Run: headless pygame with SDL's dummy video driver; simulated clock (each Clock.tick advances the game by its frame time, no real sleeping); random seed 0; keys injected as events and as key.get_pressed() state; no mouse input.
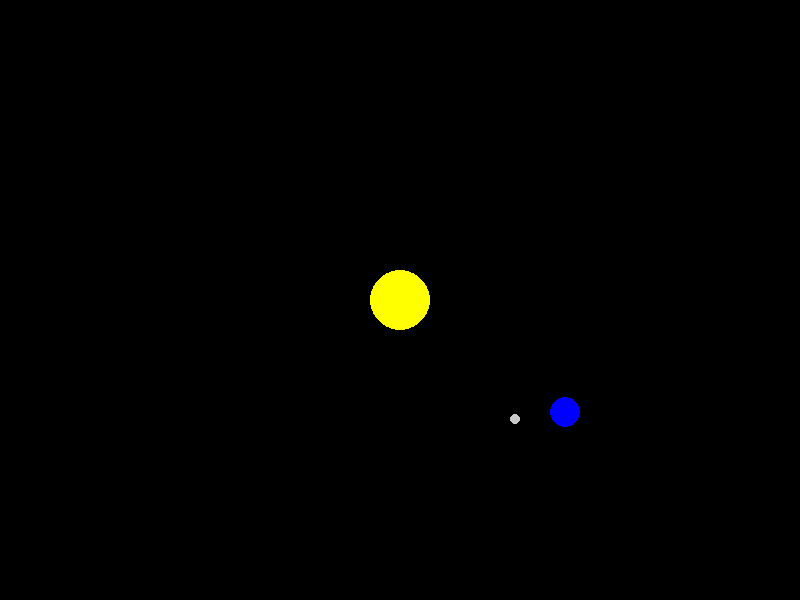
Frame 1 of 4 · flips 1–60 · no input
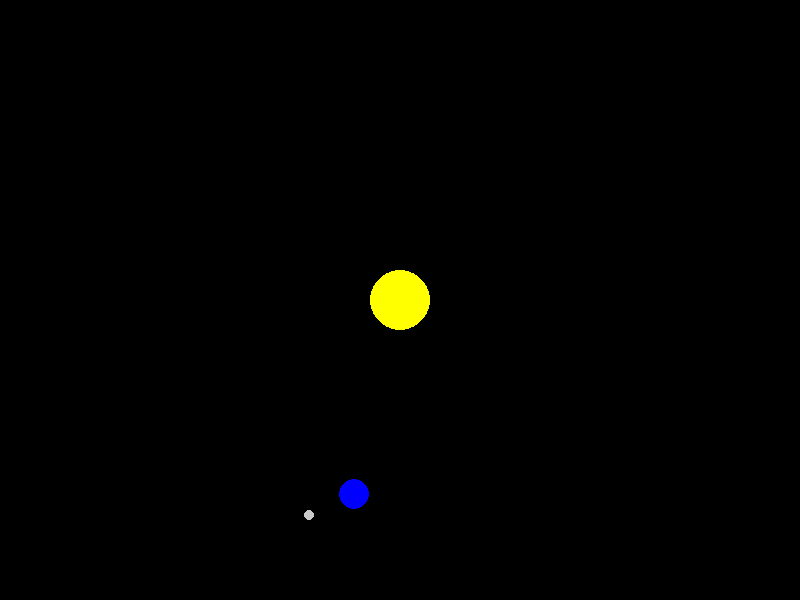
Frame 2 of 4 · flips 61–180 · tapped SPACE, RETURN · held RIGHT (→), D
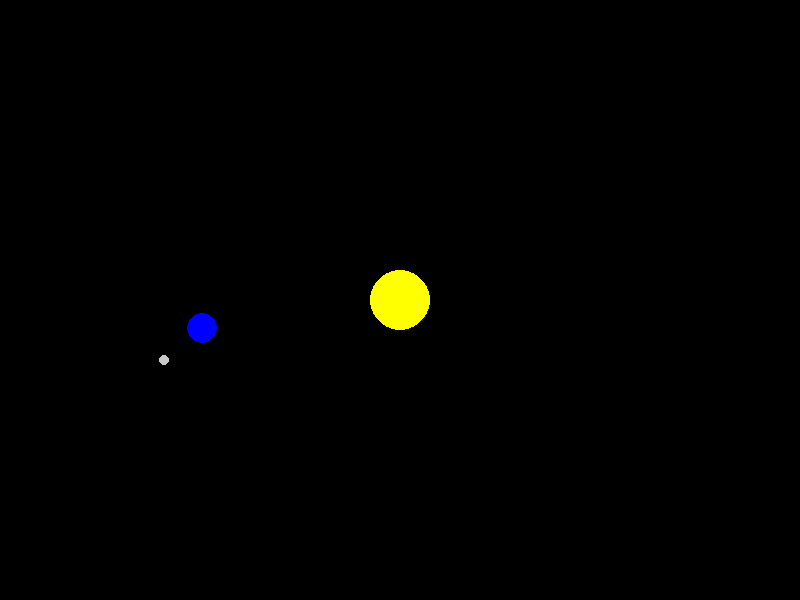
Frame 3 of 4 · flips 181–300 · held DOWN (↓), S
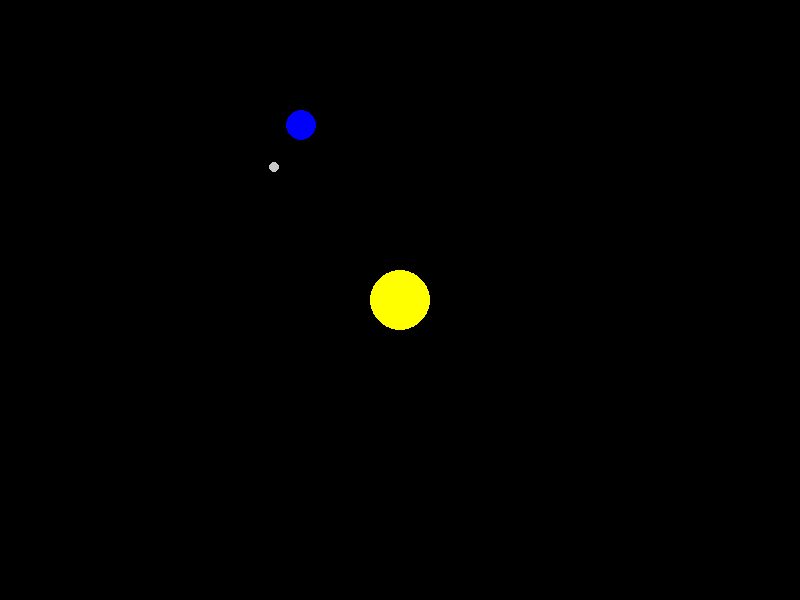
Frame 4 of 4 · flips 301–420 · held LEFT (←), A, UP (↑), W

The pygame program that drew these frames:

import pygame
import sys
import math

pygame.init()

WIDTH, HEIGHT = 800, 600
screen = pygame.display.set_mode((WIDTH, HEIGHT))
pygame.display.set_caption("Sistema Solar Simples")

clock = pygame.time.Clock()

sun_pos = (WIDTH // 2, HEIGHT // 2)

earth_orbit_radius = 200   
moon_orbit_radius = 50    

earth_angle = 0
moon_angle = 0

earth_speed = 0.01
moon_speed = 0.05

# Loop principal do jogo
while True:
    for event in pygame.event.get():
        if event.type == pygame.QUIT:
            pygame.quit()
            sys.exit()

    # Atualização dos ângulos para as órbitas
    earth_angle += earth_speed
    moon_angle += moon_speed

    # Cálculo da posição da Terra
    earth_x = sun_pos[0] + earth_orbit_radius * math.cos(earth_angle)
    earth_y = sun_pos[1] + earth_orbit_radius * math.sin(earth_angle)
    earth_pos = (int(earth_x), int(earth_y))

    # Cálculo da posição da Lua (em órbita ao redor da Terra)
    moon_x = earth_x + moon_orbit_radius * math.cos(moon_angle)
    moon_y = earth_y + moon_orbit_radius * math.sin(moon_angle)
    moon_pos = (int(moon_x), int(moon_y))

    # Preenche a tela com a cor preta (fundo do espaço)
    screen.fill((0, 0, 0))

    # Desenha o Sol (amarelo)
    pygame.draw.circle(screen, (255, 255, 0), sun_pos, 30)
    # Desenha a Terra (azul)
    pygame.draw.circle(screen, (0, 0, 255), earth_pos, 15)
    # Desenha a Lua (cinza claro)
    pygame.draw.circle(screen, (200, 200, 200), moon_pos, 5)

    # Atualiza a tela
    pygame.display.flip()
    clock.tick(60)
